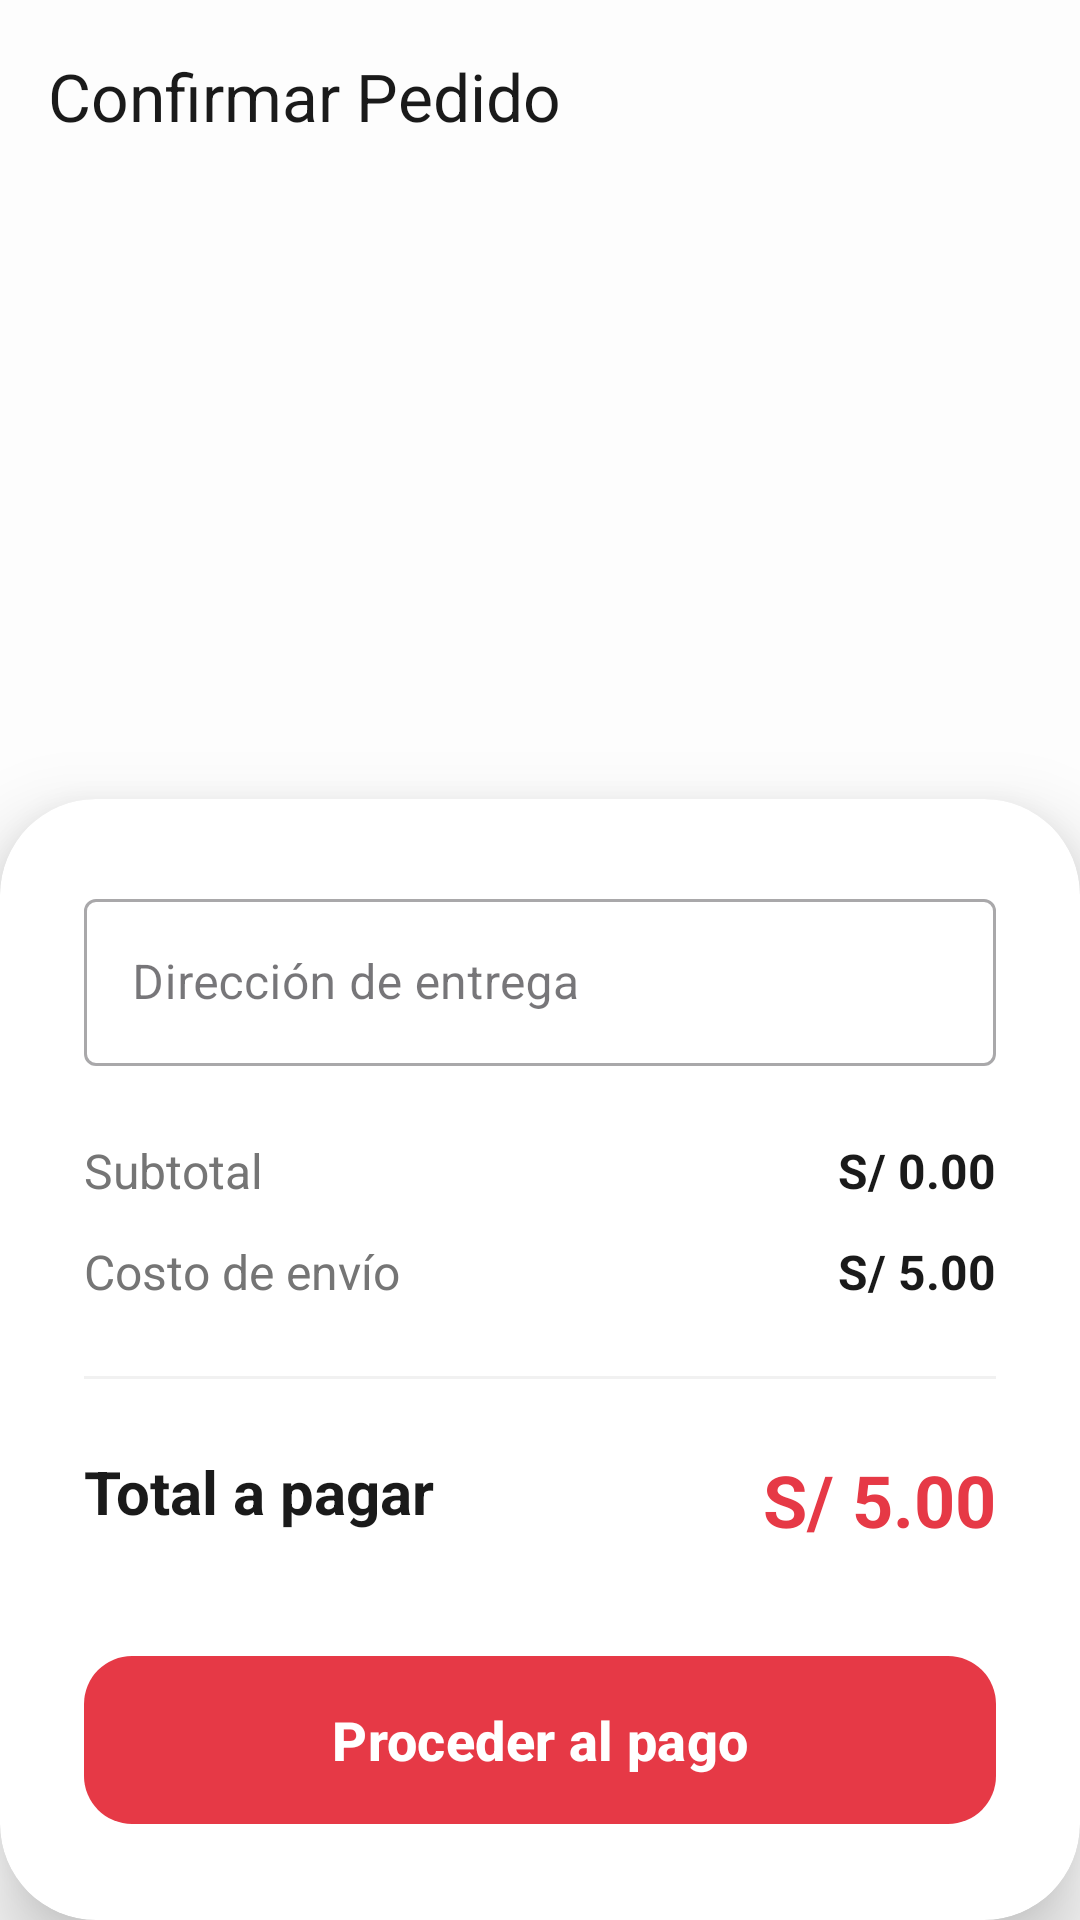

This screen was rendered from an Android layout file. Write that file and the resources it references.
<!-- AndroidManifest.xml: application theme Theme.FoodExpress -->
<!-- res/layout/activity_cart.xml -->
<?xml version="1.0" encoding="utf-8"?>
<androidx.constraintlayout.widget.ConstraintLayout xmlns:android="http://schemas.android.com/apk/res/android"
    xmlns:app="http://schemas.android.com/apk/res-auto"
    android:layout_width="match_parent"
    android:layout_height="match_parent"
    android:background="@color/fondo_principal">

    <com.google.android.material.appbar.AppBarLayout
        android:id="@+id/appBarCart"
        android:layout_width="match_parent"
        android:layout_height="wrap_content"
        android:background="@color/fondo_principal"
        app:elevation="0dp"
        app:layout_constraintTop_toTopOf="parent">

        <androidx.appcompat.widget.Toolbar
            android:id="@+id/toolbarCart"
            android:layout_width="match_parent"
            android:layout_height="?attr/actionBarSize"
            app:title="Confirmar Pedido"
            app:titleTextColor="@color/texto_principal" />

    </com.google.android.material.appbar.AppBarLayout>

    <androidx.recyclerview.widget.RecyclerView
        android:id="@+id/rvCarrito"
        android:layout_width="match_parent"
        android:layout_height="0dp"
        android:layout_marginTop="8dp"
        android:clipToPadding="false"
        android:paddingBottom="16dp"
        app:layout_constraintBottom_toTopOf="@id/cvResumen"
        app:layout_constraintTop_toBottomOf="@id/appBarCart" />

    <com.google.android.material.card.MaterialCardView
        android:id="@+id/cvResumen"
        style="@style/CardStyle"
        android:layout_width="match_parent"
        android:layout_height="wrap_content"
        app:cardCornerRadius="32dp"
        app:cardElevation="16dp"
        app:layout_constraintBottom_toBottomOf="parent"
        app:strokeWidth="0dp">

        <LinearLayout
            android:layout_width="match_parent"
            android:layout_height="wrap_content"
            android:orientation="vertical"
            android:padding="28dp">

            <com.google.android.material.textfield.TextInputLayout
                style="@style/Widget.MaterialComponents.TextInputLayout.OutlinedBox"
                android:layout_width="match_parent"
                android:layout_height="wrap_content"
                android:layout_marginBottom="24dp"
                android:hint="Dirección de entrega">
                <com.google.android.material.textfield.TextInputEditText
                    android:id="@+id/etCartDireccion"
                    android:layout_width="match_parent"
                    android:layout_height="wrap_content"
                    android:inputType="textPostalAddress" />
            </com.google.android.material.textfield.TextInputLayout>

            <RelativeLayout
                android:layout_width="match_parent"
                android:layout_height="wrap_content">
                <TextView
                    android:layout_width="wrap_content"
                    android:layout_height="wrap_content"
                    android:text="Subtotal"
                    android:textColor="@color/texto_secundario"
                    android:textSize="16sp" />
                <TextView
                    android:id="@+id/tvSubtotal"
                    android:layout_width="wrap_content"
                    android:layout_height="wrap_content"
                    android:layout_alignParentEnd="true"
                    android:text="S/ 0.00"
                    android:textColor="@color/texto_principal"
                    android:textSize="16sp"
                    android:textStyle="bold" />
            </RelativeLayout>

            <RelativeLayout
                android:layout_width="match_parent"
                android:layout_height="wrap_content"
                android:layout_marginTop="12dp">
                <TextView
                    android:layout_width="wrap_content"
                    android:layout_height="wrap_content"
                    android:text="Costo de envío"
                    android:textColor="@color/texto_secundario"
                    android:textSize="16sp" />
                <TextView
                    android:id="@+id/tvEnvio"
                    android:layout_width="wrap_content"
                    android:layout_height="wrap_content"
                    android:layout_alignParentEnd="true"
                    android:text="S/ 5.00"
                    android:textColor="@color/texto_principal"
                    android:textSize="16sp"
                    android:textStyle="bold" />
            </RelativeLayout>

            <View
                android:layout_width="match_parent"
                android:layout_height="1dp"
                android:layout_marginVertical="24dp"
                android:background="@color/gris_fondo" />

            <RelativeLayout
                android:layout_width="match_parent"
                android:layout_height="wrap_content">
                <TextView
                    android:layout_width="wrap_content"
                    android:layout_height="wrap_content"
                    android:text="Total a pagar"
                    android:textColor="@color/texto_principal"
                    android:textSize="20sp"
                    android:textStyle="bold" />
                <TextView
                    android:id="@+id/tvTotal"
                    android:layout_width="wrap_content"
                    android:layout_height="wrap_content"
                    android:layout_alignParentEnd="true"
                    android:text="S/ 5.00"
                    android:textColor="@color/rojo_carmesí"
                    android:textSize="24sp"
                    android:textStyle="bold" />
            </RelativeLayout>

            <com.google.android.material.button.MaterialButton
                android:id="@+id/btnConfirmarPedido"
                android:layout_width="match_parent"
                android:layout_height="64dp"
                android:layout_marginTop="32dp"
                android:text="Proceder al pago"
                android:textAllCaps="false"
                android:textSize="18sp"
                android:textStyle="bold"
                app:cornerRadius="16dp" />

        </LinearLayout>
    </com.google.android.material.card.MaterialCardView>

</androidx.constraintlayout.widget.ConstraintLayout>
<!-- resources referenced by this layout -->
<resources>
  <color name="fondo_principal">#FDFDFD</color>
  <color name="gris_fondo">#F1F1F1</color>
  <color name="texto_principal">#1A1A1A</color>
  <color name="texto_secundario">#757575</color>
  <style name="CardStyle" parent="Widget.Material3.CardView.Elevated">
          <item name="cardCornerRadius">16dp</item>
          <item name="cardElevation">2dp</item>
          <item name="cardBackgroundColor">@color/card_background</item>
      </style>
  <style name="Theme.FoodExpress" parent="Base.Theme.FoodExpress" />
  <color name="card_background">#FFFFFF</color>
  <style name="Base.Theme.FoodExpress" parent="Theme.Material3.DayNight.NoActionBar">
          <item name="colorPrimary">@color/rojo_carmesí</item>
          <item name="android:statusBarColor">@color/fondo_principal</item>
          <item name="android:windowLightStatusBar">true</item>
          <item name="android:colorBackground">@color/fondo_principal</item>
      </style>
</resources>
